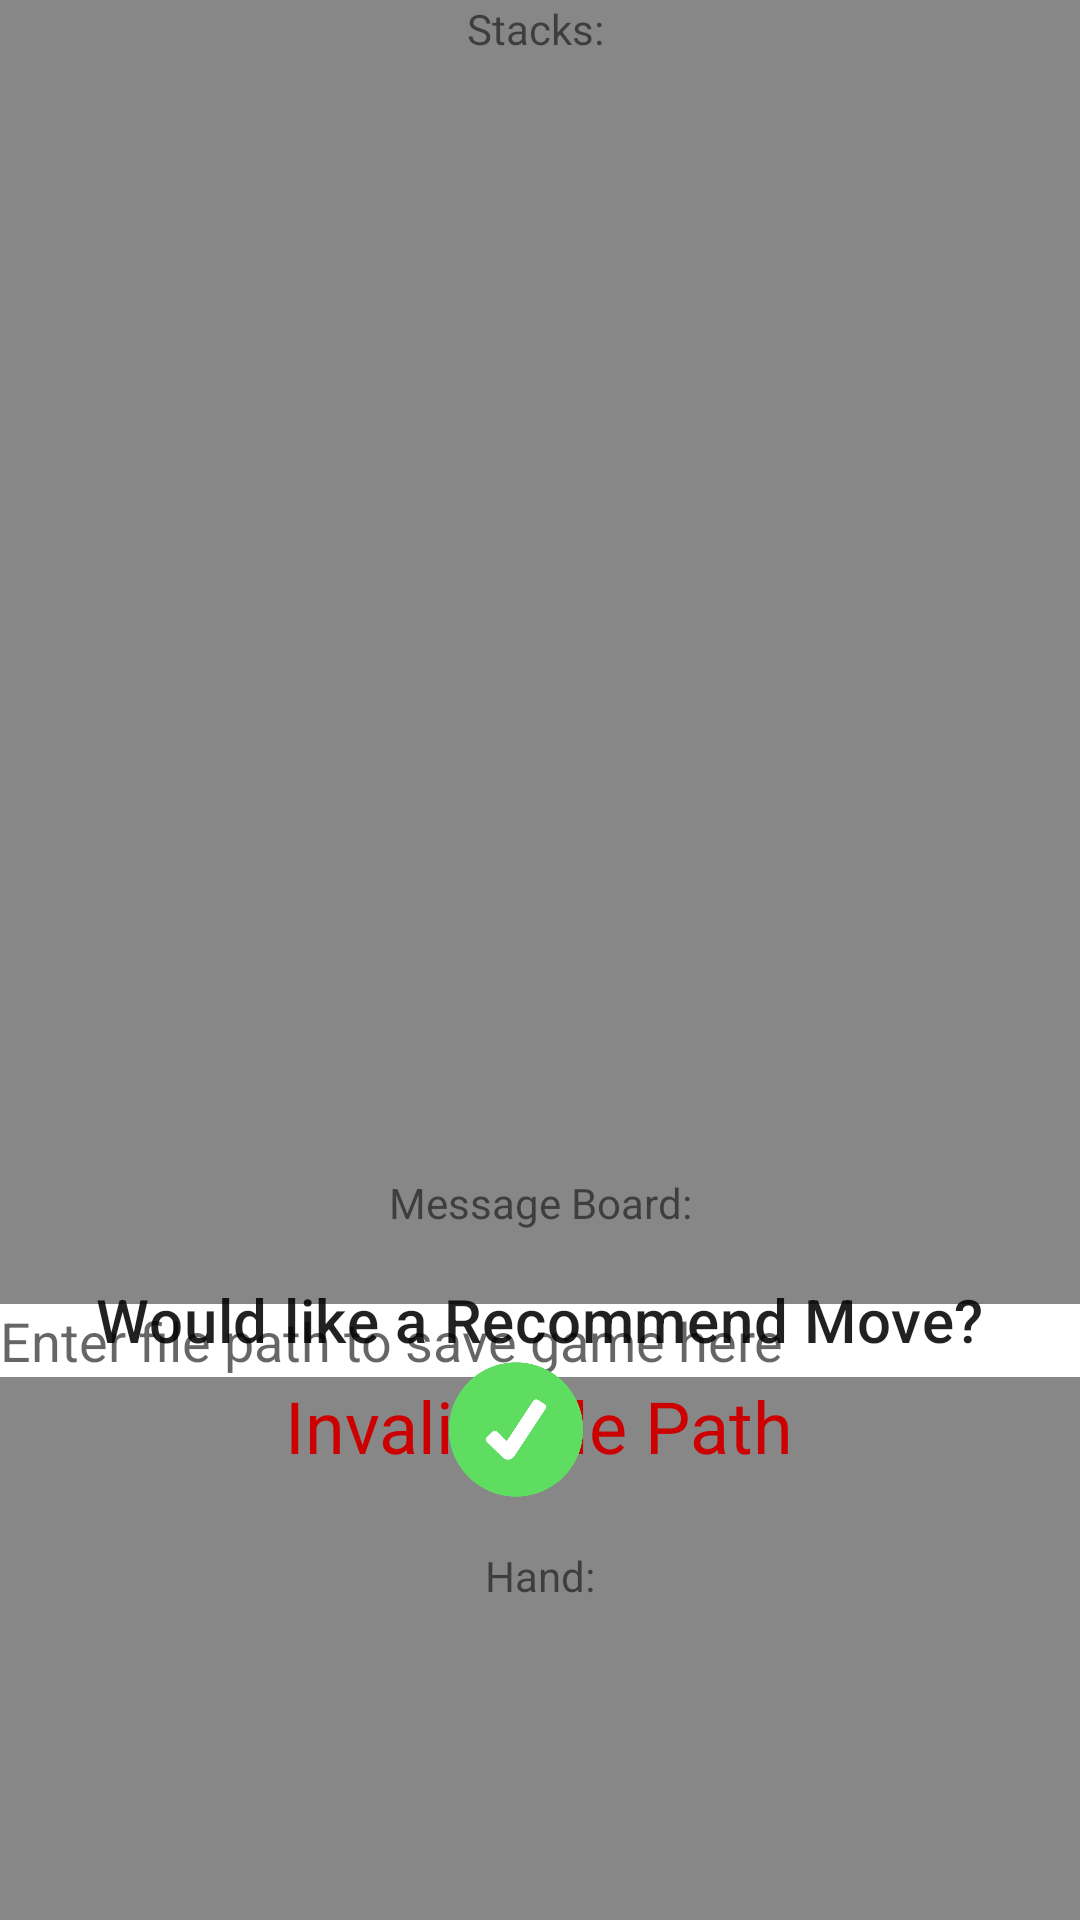

Layout XML and referenced resources for this Android screen:
<!-- AndroidManifest.xml: application theme Theme.OPL3 -->
<!-- res/layout/domino_layout.xml -->
<?xml version="1.0" encoding="utf-8"?>
<FrameLayout  xmlns:android="http://schemas.android.com/apk/res/android"
    xmlns:app="http://schemas.android.com/apk/res-auto"
    xmlns:tools="http://schemas.android.com/tools"
    android:id="@+id/overall_layout"
    android:layout_width="match_parent"
    android:layout_height="match_parent">

    <LinearLayout
        android:id="@+id/table_display"
        android:layout_width="match_parent"
        android:layout_height="match_parent"
        android:background="#878787"
        android:gravity="center"
        android:orientation="vertical"
        android:padding="16dp">

        <TextView
            android:id="@+id/titleTextView"
            android:layout_width="wrap_content"
            android:layout_height="wrap_content"
            android:gravity="center"
            android:text="Round Scores"
            android:textAppearance="?attr/textAppearanceHeadline5" />

        <TableLayout
            android:id="@+id/scoreTable"
            android:layout_width="wrap_content"
            android:layout_height="wrap_content"
            android:layout_marginTop="16dp"
            android:gravity="center"
            android:stretchColumns="*">

            <TableRow>

                <TextView
                    android:layout_width="0dp"
                    android:layout_height="wrap_content"
                    android:layout_weight="1"
                    android:text="Player ID"
                    android:textAppearance="?attr/textAppearanceHeadline6" />

                <TextView
                    android:id="@+id/value_column"
                    android:layout_width="0dp"
                    android:layout_height="wrap_content"
                    android:layout_weight="1"
                    android:text="Scores"
                    android:textAppearance="?attr/textAppearanceHeadline6" />
            </TableRow>

            <TableRow>

                <TextView
                    android:id="@+id/player1ID"
                    android:layout_width="0dp"
                    android:layout_height="wrap_content"
                    android:layout_weight="1"
                    android:text="Player 1" />

                <TextView
                    android:id="@+id/player1Score"
                    android:layout_width="0dp"
                    android:layout_height="wrap_content"
                    android:layout_weight="1"
                    android:text="0" />
            </TableRow>

            <TableRow>

                <TextView
                    android:id="@+id/player2ID"
                    android:layout_width="0dp"
                    android:layout_height="wrap_content"
                    android:layout_weight="1"
                    android:text="Player 2" />

                <TextView
                    android:id="@+id/player2Score"
                    android:layout_width="0dp"
                    android:layout_height="wrap_content"
                    android:layout_weight="1"
                    android:text="0" />
            </TableRow>
        </TableLayout>

    </LinearLayout>

    <LinearLayout
        android:id="@+id/board_display"
        android:layout_width="match_parent"
        android:layout_height="match_parent"
        android:background="#878787"
        android:orientation="vertical"
        tools:context=".hand">


        <TextView
            android:layout_width="match_parent"
            android:layout_height="wrap_content"
            android:gravity="center_horizontal"
            android:text="Stacks: " />

        <LinearLayout
            android:layout_width="match_parent"
            android:layout_height="0dp"
            android:layout_weight="3"
            android:orientation="vertical">

            <androidx.recyclerview.widget.RecyclerView
                android:id="@+id/stack_section_1_recycler_view"
                android:layout_width="match_parent"
                android:layout_height="0dp"
                android:layout_weight="3"
                app:layoutManager="androidx.recyclerview.widget.GridLayoutManager"
                app:spanCount="3" />
        </LinearLayout>

        <LinearLayout
            android:layout_width="match_parent"
            android:layout_height="0dp"
            android:layout_weight="1"
            android:orientation="vertical">

            <TextView
                android:layout_width="match_parent"
                android:layout_height="wrap_content"
                android:gravity="center_horizontal"
                android:text="Message Board:" />

            <FrameLayout
                android:layout_width="match_parent"
                android:layout_height="match_parent">

                <LinearLayout
                    android:id="@+id/fileName"
                    android:layout_width="match_parent"
                    android:layout_height="match_parent"
                    android:layout_below="@+id/questionTextView"
                    android:layout_centerHorizontal="true"
                    android:gravity="center"
                    android:orientation="vertical">
                    <EditText
                        android:imeOptions="actionDone"
                        android:singleLine="true"
                        android:id="@+id/fileNameTXT"
                        android:layout_width="match_parent"
                        android:layout_height="wrap_content"
                        android:background="@android:color/darker_gray"
                        android:backgroundTint="@color/white"
                        android:hint="Enter file path to save game here"
                        android:textColor="@android:color/black"/>

                    <TextView
                        android:id="@+id/invalidpath"
                        android:layout_width="wrap_content"
                        android:layout_height="wrap_content"
                        android:text="Invalid File Path"
                        android:textSize="24sp"
                        android:textColor="@android:color/holo_red_dark" />
                </LinearLayout>

                <TextView
                    android:id="@+id/message_board"
                    android:layout_width="match_parent"
                    android:layout_height="match_parent"
                    android:layout_gravity="center"
                    android:gravity="center"
                    android:textSize="24dp" />

                <RelativeLayout
                    android:id="@+id/askYesNo"
                    android:layout_width="match_parent"
                    android:layout_height="match_parent"
                    android:padding="16dp">


                    <TextView
                        android:id="@+id/questionTextView"
                        android:layout_width="wrap_content"
                        android:layout_height="wrap_content"
                        android:layout_centerHorizontal="true"
                        android:text="Would like a Recommend Move?"
                        android:textAppearance="?attr/textAppearanceHeadline6" />

                    <LinearLayout
                        android:id="@+id/buttonContainer"
                        android:layout_width="match_parent"
                        android:layout_height="match_parent"
                        android:layout_below="@+id/questionTextView"
                        android:layout_centerHorizontal="true"
                        android:gravity="center"
                        android:orientation="horizontal">

                        <ImageButton
                            android:id="@+id/yesButton"
                            android:layout_width="wrap_content"
                            android:layout_height="wrap_content"
                            android:layout_marginEnd="8dp"
                            android:layout_weight="1"
                            android:background="?attr/selectableItemBackground"
                            android:contentDescription="Yes"
                            android:scaleType="fitCenter"
                            android:src="@drawable/yes" />

                        <ImageButton
                            android:id="@+id/noButton"
                            android:layout_width="wrap_content"
                            android:layout_height="wrap_content"
                            android:layout_marginStart="8dp"
                            android:layout_weight="1"
                            android:background="?attr/selectableItemBackground"
                            android:contentDescription="No"
                            android:scaleType="fitCenter"
                            android:src="@drawable/no" />
                    </LinearLayout>


                </RelativeLayout>
            </FrameLayout>
        </LinearLayout>

        <LinearLayout
            android:layout_width="match_parent"
            android:layout_height="0dp"
            android:layout_weight="1"
            android:orientation="vertical">

            <TextView
                android:layout_width="match_parent"
                android:layout_height="wrap_content"
                android:gravity="center_horizontal"
                android:text="Hand:" />

            <androidx.recyclerview.widget.RecyclerView
                android:id="@+id/hand_recycler_view"
                android:layout_width="match_parent"
                android:layout_height="wrap_content"
                app:layoutManager="androidx.recyclerview.widget.GridLayoutManager"
                app:spanCount="3" />
        </LinearLayout>
    </LinearLayout>
</FrameLayout>
<!-- resources referenced by this layout -->
<resources>
  <!-- drawable yes: png bitmap (drawable, 15341 bytes) -->
  <style name="Theme.OPL3" parent="Theme.MaterialComponents.DayNight.DarkActionBar">
          
          <item name="colorPrimary">@color/purple_500</item>
          <item name="colorPrimaryVariant">@color/purple_700</item>
          <item name="colorOnPrimary">@color/white</item>
          
          <item name="colorSecondary">@color/teal_200</item>
          <item name="colorSecondaryVariant">@color/teal_700</item>
          <item name="colorOnSecondary">@color/black</item>
          
          <item name="android:statusBarColor">?attr/colorPrimaryVariant</item>
          
      </style>
  <!-- not gathered from this repository: default colours our renderer supplied (Android Studio template values) -->
  <color name="purple_500">#FF6200EE</color>
  <color name="purple_700">#FF3700B3</color>
  <color name="teal_200">#FF03DAC5</color>
  <color name="teal_700">#FF018786</color>
  <color name="black">#FF000000</color>
  <color name="white">#FFFFFFFF</color>
</resources>
